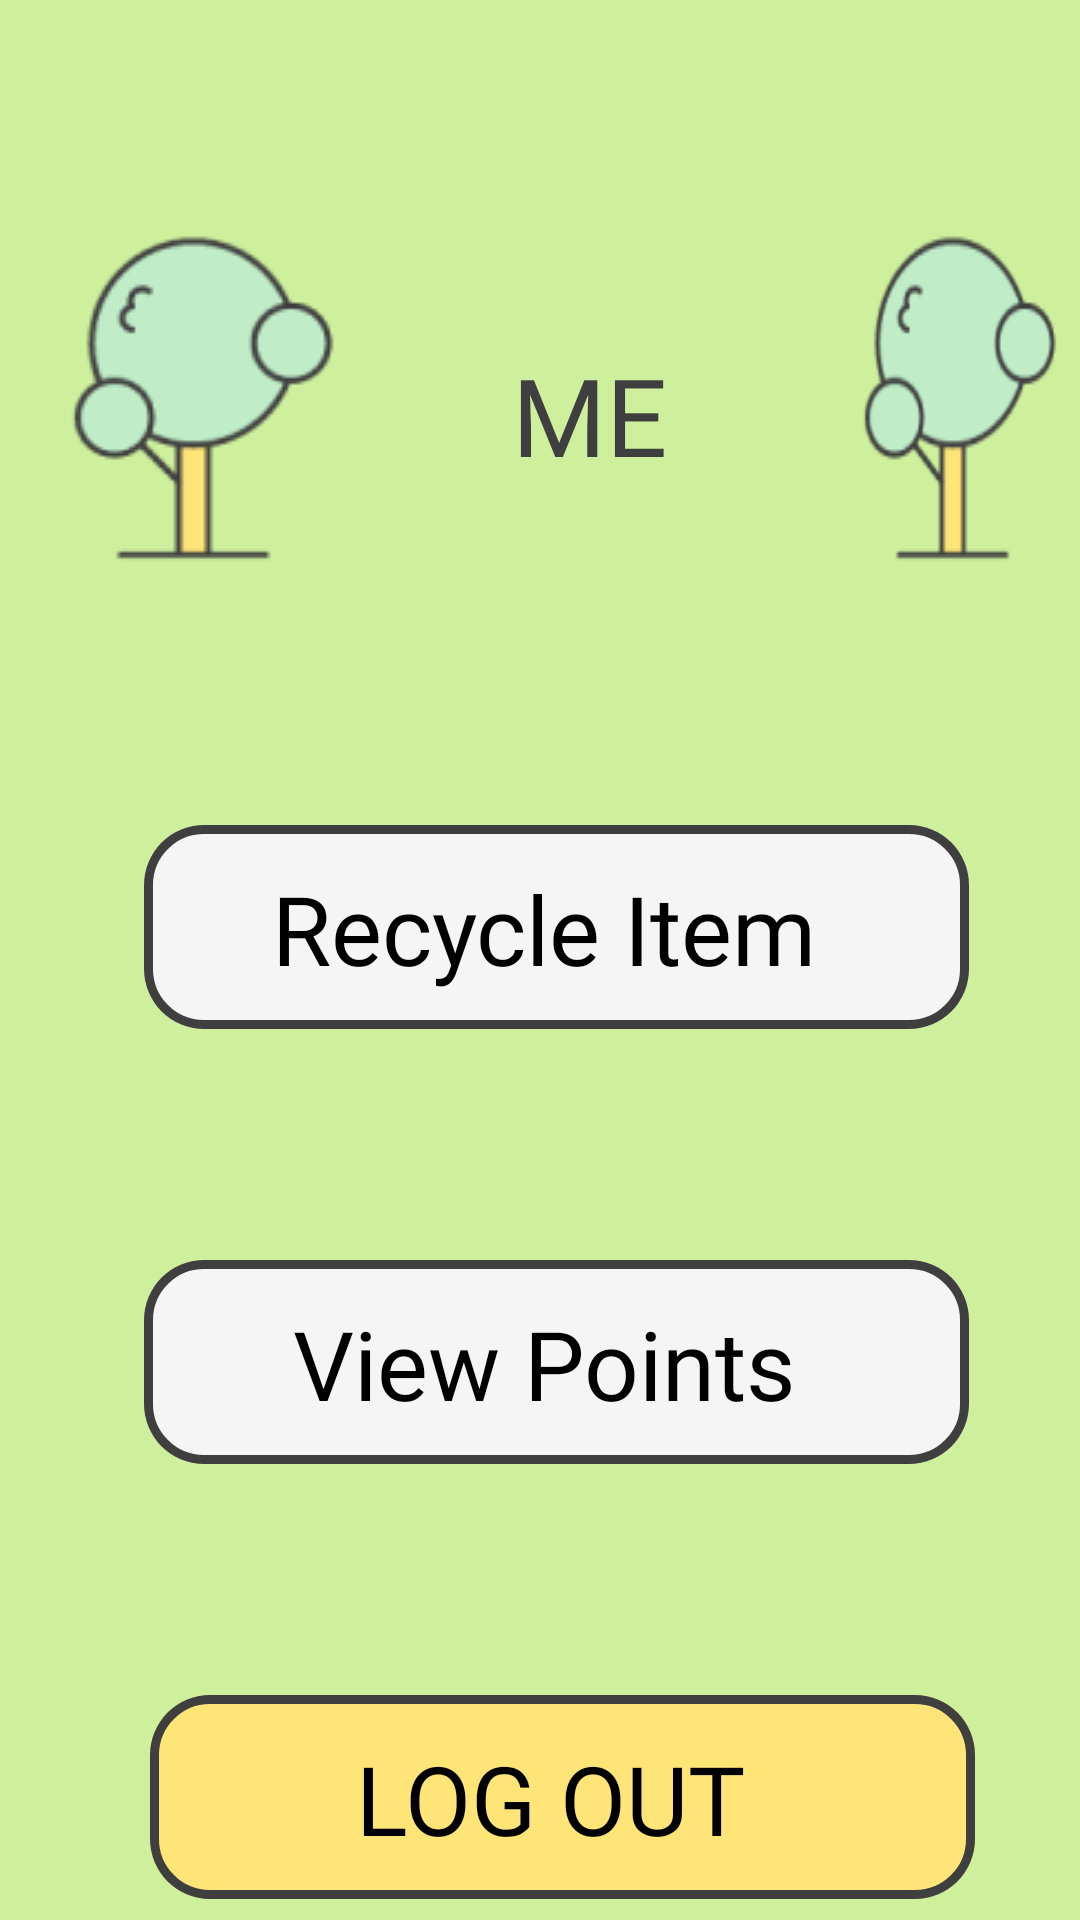

Android layout source for this screen:
<!-- AndroidManifest.xml: application theme Theme.Merge2022 -->
<!-- res/layout/menu.xml -->
<?xml version="1.0" encoding="utf-8"?>
<RelativeLayout xmlns:android="http://schemas.android.com/apk/res/android"
    xmlns:map="http://schemas.android.com/apk/res-auto"
    xmlns:tools="http://schemas.android.com/tools"
    android:id="@+id/welcomeScreen"
    android:layout_width="match_parent"
    android:layout_height="match_parent"
    android:background="#CEF09D"
    tools:context=".Menu">

    
    <View
        android:id="@+id/little_tree2"
        android:layout_width="122dp"
        android:layout_height="162dp"
        android:layout_marginLeft="270dp"
        android:layout_marginTop="50dp"
        android:background="@drawable/little_tree" />

    
    <View
        android:id="@+id/little_tree1"
        android:layout_width="122dp"
        android:layout_height="162dp"
        android:layout_marginTop="50dp"
        android:background="@drawable/little_tree" />

    
    <TextView
        android:id="@+id/menu"
        android:layout_width="77dp"
        android:layout_height="49dp"
        android:layout_alignParentLeft="true"
        android:layout_alignParentTop="true"
        android:layout_marginLeft="158dp"
        android:layout_marginTop="114dp"
        android:fontFamily="@font/patrick"
        android:gravity="center_horizontal|top"
        android:text="MENU"
        android:textAppearance="@style/menu"
        android:textSize="36sp" />

    
    <Button
        android:id="@+id/checklist_button"
        android:layout_width="279dp"
        android:layout_height="68dp"
        android:layout_alignParentLeft="true"
        android:layout_alignParentTop="true"
        android:layout_marginLeft="44dp"
        android:layout_marginTop="275dp"
        android:background="#00000000" />

    
    <View
        android:id="@+id/rectangle_5"
        android:layout_width="275dp"
        android:layout_height="68dp"
        android:layout_alignParentLeft="true"
        android:layout_alignParentTop="true"
        android:layout_marginLeft="48dp"
        android:layout_marginTop="275dp"
        android:background="@drawable/rectangle_5" />

    
    <TextView
        android:id="@+id/recycle_ite"
        android:layout_width="275dp"
        android:layout_height="55dp"
        android:layout_alignParentLeft="true"
        android:layout_alignParentTop="true"
        android:layout_marginLeft="44dp"
        android:layout_marginTop="288dp"
        android:fontFamily="@font/patrick"
        android:gravity="center_horizontal|top"
        android:text="Recycle Item"
        android:textAppearance="@style/recycle_ite" />

    
    <View
        android:id="@+id/rectangle_5.2"
        android:layout_width="275dp"
        android:layout_height="68dp"
        android:layout_alignParentLeft="true"
        android:layout_alignParentTop="true"
        android:layout_marginLeft="48dp"
        android:layout_marginTop="420dp"
        android:background="@drawable/rectangle_5" />

    
    <TextView
        android:id="@+id/view_points"
        android:layout_width="275dp"
        android:layout_height="55dp"
        android:layout_alignParentLeft="true"
        android:layout_alignParentTop="true"
        android:layout_marginLeft="44dp"
        android:layout_marginTop="433dp"
        android:fontFamily="@font/patrick"
        android:gravity="center_horizontal|top"
        android:text="View Points"
        android:textAppearance="@style/view_points" />

    
    <Button
        android:id="@+id/exit"
        android:layout_width="279dp"
        android:layout_height="68dp"
        android:layout_alignParentLeft="true"
        android:layout_alignParentTop="true"
        android:layout_marginLeft="46dp"
        android:layout_marginTop="565dp"
        android:background="#00000000" />

    
    <View
        android:id="@+id/rectangle_5.3"
        android:layout_width="275dp"
        android:layout_height="68dp"
        android:layout_alignParentLeft="true"
        android:layout_alignParentTop="true"
        android:layout_marginLeft="50dp"
        android:layout_marginTop="565dp"
        android:background="@drawable/rectangle_53" />

    
    <TextView
        android:id="@+id/exit_text"
        android:layout_width="275dp"
        android:layout_height="55dp"
        android:layout_alignParentLeft="true"
        android:layout_alignParentTop="true"
        android:layout_marginLeft="46dp"
        android:layout_marginTop="578dp"
        android:fontFamily="@font/patrick"
        android:gravity="center_horizontal|top"
        android:text="LOG OUT"
        android:textAppearance="@style/exit_text" />

    
    <Button
        android:id="@+id/points_butt"
        android:layout_width="279dp"
        android:layout_height="68dp"
        android:layout_alignParentLeft="true"
        android:layout_alignParentTop="true"
        android:layout_marginLeft="44dp"
        android:layout_marginTop="420dp"
        android:background="#00000000" />



</RelativeLayout>
<!-- resources referenced by this layout -->
<resources>
  <!-- drawable little_tree: png bitmap (drawable, 5615 bytes) -->
  <!-- drawable rectangle_5 (drawable) -->
  <vector
      xmlns:android="http://schemas.android.com/apk/res/android"
      xmlns:aapt="http://schemas.android.com/aapt"
      android:width="275dp"
      android:height="68dp"
      android:viewportWidth="275"
      android:viewportHeight="68"
      >
  
      <group>
  
          <clip-path
              android:pathData="M20 0H255C266.046 0 275 8.95431 275 20V48C275 59.0457 266.046 68 255 68H20C8.95431 68 0 59.0457 0 48V20C0 8.95431 8.95431 0 20 0Z"
              />
  
          <path
              android:pathData="M0 0V68H275V0"
              android:fillColor="#F5F5F5"
              />
  
          <path
              android:pathData="M20 0H255C266.046 0 275 8.95431 275 20V48C275 59.0457 266.046 68 255 68H20C8.95431 68 0 59.0457 0 48V20C0 8.95431 8.95431 0 20 0Z"
              android:strokeWidth="6"
              android:strokeColor="#3F3F3F"
              />
  
      </group>
  
  </vector>
  <!-- drawable rectangle_53 (drawable) -->
  <vector
      xmlns:android="http://schemas.android.com/apk/res/android"
      xmlns:aapt="http://schemas.android.com/aapt"
      android:width="275dp"
      android:height="68dp"
      android:viewportWidth="275"
      android:viewportHeight="68"
      >
  
      <group>
  
          <clip-path
              android:pathData="M20 0H255C266.046 0 275 8.95431 275 20V48C275 59.0457 266.046 68 255 68H20C8.95431 68 0 59.0457 0 48V20C0 8.95431 8.95431 0 20 0Z"
              />
  
          <path
              android:pathData="M0 0V68H275V0"
              android:fillColor="#FFE578"
              />
  
          <path
              android:pathData="M20 0H255C266.046 0 275 8.95431 275 20V48C275 59.0457 266.046 68 255 68H20C8.95431 68 0 59.0457 0 48V20C0 8.95431 8.95431 0 20 0Z"
              android:strokeWidth="6"
              android:strokeColor="#3F3F3F"
              />
  
      </group>
  
  </vector>
  <style name="exit_text">
  
          <item name="android:textSize">
              32sp
          </item>
  
          <item name="android:textColor">
              #000000
          </item>
  
      </style>
  <style name="menu">
  
          <item name="android:textSize">
              36sp
          </item>
  
          <item name="android:textColor">
              #3F3F3F
          </item>
  
      </style>
  <style name="recycle_ite">
  
          <item name="android:textSize">
              32sp
          </item>
  
          <item name="android:textColor">
              #000000
          </item>
  
      </style>
  <style name="view_points">
  
          <item name="android:textSize">
              32sp
          </item>
  
          <item name="android:textColor">
              #000000
          </item>
  
      </style>
  <style name="Theme.Merge2022" parent="Theme.MaterialComponents.DayNight.DarkActionBar">
          
          <item name="colorPrimary">@color/purple_500</item>
          <item name="colorPrimaryVariant">@color/purple_700</item>
          <item name="colorOnPrimary">@color/white</item>
          
          <item name="colorSecondary">@color/teal_200</item>
          <item name="colorSecondaryVariant">@color/teal_700</item>
          <item name="colorOnSecondary">@color/black</item>
          
          <item name="android:statusBarColor" tools:targetApi="l">?attr/colorPrimaryVariant</item>
          
      </style>
  <!-- not gathered from this repository: default colours our renderer supplied (Android Studio template values) -->
  <color name="purple_500">#FF6200EE</color>
  <color name="purple_700">#FF3700B3</color>
  <color name="teal_200">#FF03DAC5</color>
  <color name="teal_700">#FF018786</color>
  <color name="black">#FF000000</color>
  <color name="white">#FFFFFFFF</color>
</resources>
